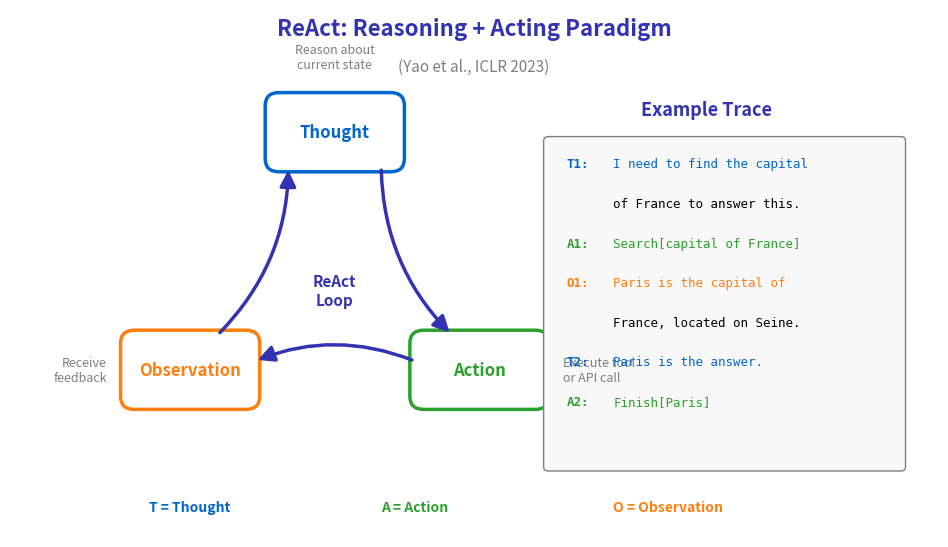

Source code (Python): (Note: this script raises an exception after producing the figure.)
"""
ReAct Paradigm Cycle Visualization
Week 1 - Introduction to Agentic AI
Visualizes the Thought -> Action -> Observation loop (Yao et al., 2023)
"""

from pathlib import Path

import matplotlib.patches as mpatches
import matplotlib.pyplot as plt
import numpy as np
from matplotlib.patches import Arc, Circle, FancyArrowPatch, FancyBboxPatch

# Chart settings for Beamer slides (scaled for 70% display)
plt.rcParams.update(
    {
        "font.size": 24,
        "axes.labelsize": 24,
        "axes.titlesize": 26,
        "xtick.labelsize": 22,
        "ytick.labelsize": 22,
        "legend.fontsize": 22,
        "figure.figsize": (10, 6),
        "figure.dpi": 150,
        "font.family": "sans-serif",
    }
)

# ML Course color palette
MLPURPLE = "#3333B2"
MLLAVENDER = "#ADADE0"
MLBLUE = "#0066CC"
MLORANGE = "#FF7F0E"
MLGREEN = "#2CA02C"
MLRED = "#D62728"
MLGRAY = "#7F7F7F"

fig, ax = plt.subplots(figsize=(10, 6))
ax.set_xlim(0, 10)
ax.set_ylim(0, 6)
ax.axis("off")

# Title
ax.text(
    5,
    5.7,
    "ReAct: Reasoning + Acting Paradigm",
    fontsize=16,
    fontweight="bold",
    ha="center",
    color=MLPURPLE,
)
ax.text(5, 5.3, "(Yao et al., ICLR 2023)", fontsize=11, ha="center", color=MLGRAY, style="italic")

# ========== ReAct Cycle (circular layout) ==========
center_x, center_y = 3.5, 2.8
radius = 1.8

# Calculate positions for 3 nodes (Thought, Action, Observation)
angles = [90, 330, 210]  # degrees
positions = {}
labels = ["Thought", "Action", "Observation"]
colors = [MLBLUE, MLGREEN, MLORANGE]
descriptions = ["Reason about\ncurrent state", "Execute tool\nor API call", "Receive\nfeedback"]

for i, (label, angle, color, desc) in enumerate(zip(labels, angles, colors, descriptions)):
    rad = np.radians(angle)
    x = center_x + radius * np.cos(rad)
    y = center_y + radius * np.sin(rad)
    positions[label] = (x, y)

    # Draw node
    node = FancyBboxPatch(
        (x - 0.7, y - 0.4),
        1.4,
        0.8,
        boxstyle="round,pad=0.05,rounding_size=0.15",
        facecolor="white",
        edgecolor=color,
        linewidth=2.5,
    )
    ax.add_patch(node)
    ax.text(x, y, label, fontsize=12, ha="center", va="center", fontweight="bold", color=color)

    # Add description below/beside each node
    if label == "Thought":
        ax.text(x, y + 0.7, desc, fontsize=9, ha="center", va="bottom", color=MLGRAY)
    elif label == "Action":
        ax.text(x + 0.9, y, desc, fontsize=9, ha="left", va="center", color=MLGRAY)
    else:  # Observation
        ax.text(x - 0.9, y, desc, fontsize=9, ha="right", va="center", color=MLGRAY)


# Draw arrows between nodes (curved)
def draw_curved_arrow(start, end, color, rad=0.3):
    ax.annotate(
        "",
        xy=end,
        xytext=start,
        arrowprops=dict(arrowstyle="-|>", color=color, lw=2.5, connectionstyle=f"arc3,rad={rad}"),
    )


# Thought -> Action
draw_curved_arrow(
    (positions["Thought"][0] + 0.5, positions["Thought"][1] - 0.4),
    (positions["Action"][0] - 0.3, positions["Action"][1] + 0.4),
    MLPURPLE,
    0.2,
)

# Action -> Observation
draw_curved_arrow(
    (positions["Action"][0] - 0.7, positions["Action"][1] + 0.1),
    (positions["Observation"][0] + 0.7, positions["Observation"][1] + 0.1),
    MLPURPLE,
    0.2,
)

# Observation -> Thought
draw_curved_arrow(
    (positions["Observation"][0] + 0.3, positions["Observation"][1] + 0.4),
    (positions["Thought"][0] - 0.5, positions["Thought"][1] - 0.4),
    MLPURPLE,
    0.2,
)

# Center label
ax.text(
    center_x,
    center_y,
    "ReAct\nLoop",
    fontsize=11,
    ha="center",
    va="center",
    color=MLPURPLE,
    fontweight="bold",
)

# ========== Right side: Example trace ==========
example_x = 7.5
ax.text(
    example_x, 4.8, "Example Trace", fontsize=13, fontweight="bold", ha="center", color=MLPURPLE
)

# Trace box
trace_box = FancyBboxPatch(
    (5.8, 0.8),
    3.8,
    3.7,
    boxstyle="round,pad=0.05",
    facecolor="#F8F8F8",
    edgecolor=MLGRAY,
    linewidth=1,
)
ax.add_patch(trace_box)

# Example trace content
trace_items = [
    ("T1:", "I need to find the capital", MLBLUE),
    ("", "of France to answer this.", MLBLUE),
    ("A1:", "Search[capital of France]", MLGREEN),
    ("O1:", "Paris is the capital of", MLORANGE),
    ("", "France, located on Seine.", MLORANGE),
    ("T2:", "Paris is the answer.", MLBLUE),
    ("A2:", "Finish[Paris]", MLGREEN),
]

y_pos = 4.2
for prefix, text, color in trace_items:
    if prefix:
        ax.text(6.0, y_pos, prefix, fontsize=9, fontweight="bold", color=color, family="monospace")
    ax.text(
        6.5, y_pos, text, fontsize=9, color="black" if not prefix else color, family="monospace"
    )
    y_pos -= 0.45

# Legend at bottom
legend_y = 0.3
ax.text(1.5, legend_y, "T = Thought", fontsize=10, color=MLBLUE, fontweight="bold")
ax.text(4.0, legend_y, "A = Action", fontsize=10, color=MLGREEN, fontweight="bold")
ax.text(6.5, legend_y, "O = Observation", fontsize=10, color=MLORANGE, fontweight="bold")

plt.tight_layout()
plt.savefig(
    Path(__file__).parent / "chart.pdf",
    dpi=300,
    bbox_inches="tight",
    facecolor="white",
    edgecolor="none",
)
plt.close()

print(f"Chart saved to {Path(__file__).parent / 'chart.pdf'}")
